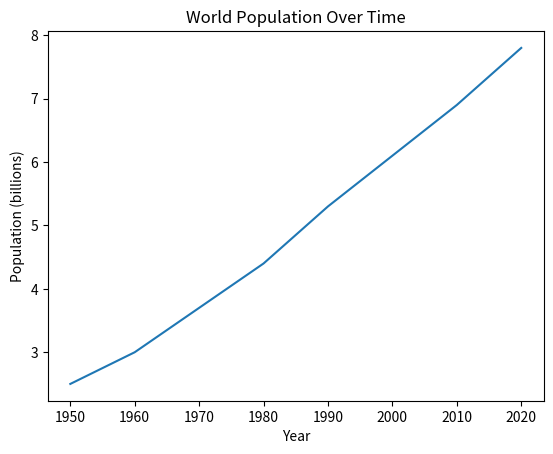
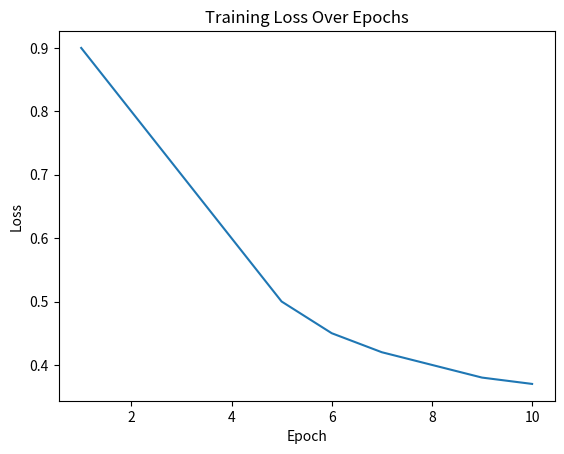
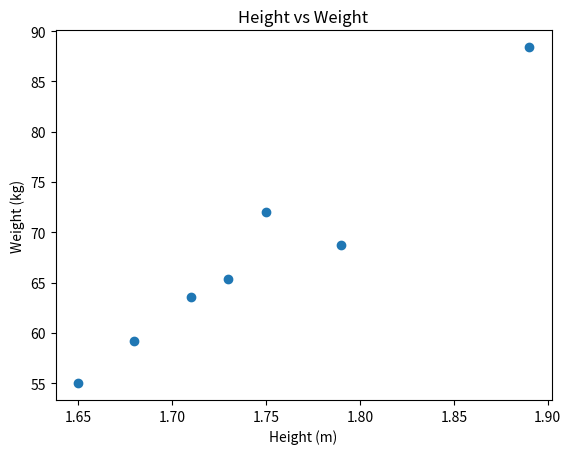
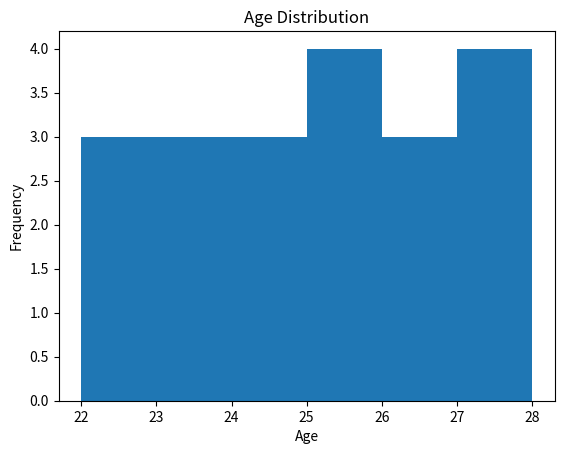
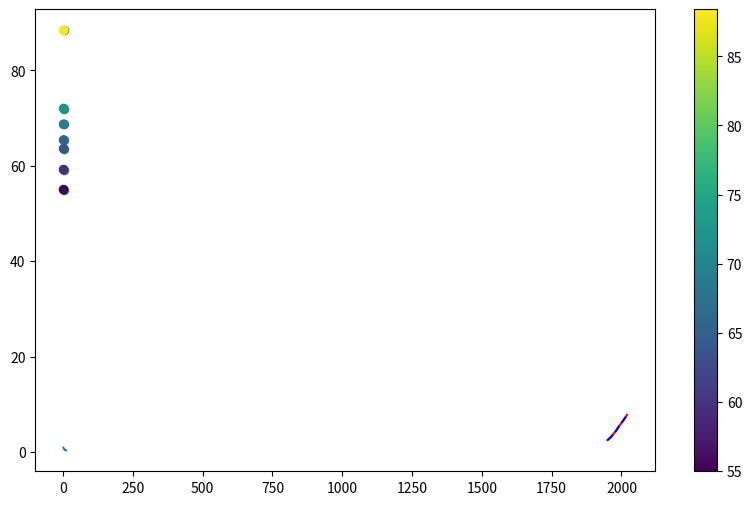

Python code for these plots, in order: (Note: this script raises an exception after producing the figures.)
# intermediate python

# ============================================
# Intermediate Python - Chapter 1 - Matplotlib
# COMPLETE NOTES
# ============================================

import matplotlib.pyplot as plt
import numpy as np

# ===== 1. WHAT IS MATPLOTLIB? =====
# Matplotlib = Python library for data visualization
# Most used visualization library in AI/ML
# Shows patterns, trends, distributions in data
# ALWAYS import as: import matplotlib.pyplot as plt

# ===== 2. LINE PLOT =====
# Used for: trends over TIME or continuous data
# X-axis = time/sequence, Y-axis = values

year = [1950, 1960, 1970, 1980, 1990, 2000, 2010, 2020]
population = [2.5, 3.0, 3.7, 4.4, 5.3, 6.1, 6.9, 7.8]

plt.plot(year, population)
plt.xlabel("Year")
plt.ylabel("Population (billions)")
plt.title("World Population Over Time")
plt.show()

# ⚠️ AI/ML use:
# Plotting training loss over epochs!
epochs = [1, 2, 3, 4, 5, 6, 7, 8, 9, 10]
loss = [0.9, 0.8, 0.7, 0.6, 0.5, 0.45, 0.42, 0.40, 0.38, 0.37]
plt.plot(epochs, loss)
plt.xlabel("Epoch")
plt.ylabel("Loss")
plt.title("Training Loss Over Epochs")
plt.show()

# ===== 3. SCATTER PLOT =====
# Used for: relationship/correlation between 2 variables
# Each point = one data sample

heights = [1.73, 1.68, 1.71, 1.89, 1.79, 1.65, 1.75]
weights = [65.4, 59.2, 63.6, 88.4, 68.7, 55.0, 72.0]

plt.scatter(heights, weights)
plt.xlabel("Height (m)")
plt.ylabel("Weight (kg)")
plt.title("Height vs Weight")
plt.show()

# ⚠️ AI/ML use:
# Check if features are correlated before building model
# Visualize predictions vs actual values
# Check if data is linearly separable (classification)

# ===== 4. HISTOGRAM =====
# Used for: distribution of ONE variable
# Shows how many times each value appears
# X-axis = value ranges (bins), Y-axis = frequency (count)

ages = [22, 25, 23, 28, 24, 26, 22, 27, 25, 23,
        24, 26, 28, 22, 25, 27, 23, 26, 24, 25]

plt.hist(ages, bins=6)
plt.xlabel("Age")
plt.ylabel("Frequency")
plt.title("Age Distribution")
plt.show()

# bins = number of bars
# more bins = more detail but noisier
# fewer bins = smoother but less detail

# ⚠️ AI/ML use:
# Check distribution of features before training
# Detect skewed data (needs normalization!)
# Check if target variable is balanced/imbalanced

# ===== 5. CUSTOMIZATION =====

# --- Labels ---
plt.xlabel("X axis label")
plt.ylabel("Y axis label")
plt.title("Plot Title")

# --- Ticks ---
# Change what values appear on axes
plt.xticks([0, 1, 2, 3], ["zero", "one", "two", "three"])
plt.yticks([0, 25, 50, 75, 100])

# --- Size ---
# Change figure size (width, height in inches)
plt.figure(figsize=(10, 6))   # wider, taller plot

# --- Colors & Styles ---
plt.plot(year, population, color="red")
plt.plot(year, population, color="blue", linestyle="--")  # dashed
plt.scatter(heights, weights, color="green", alpha=0.7)   # transparency

# --- Labels on data points ---
plt.scatter(heights, weights, c=weights, cmap="viridis")  # color by value!
plt.colorbar()   # shows color scale

# ===== 6. MULTIPLE PLOTS =====
# Plot multiple lines on same graph
plt.plot(epochs, loss, label="Training Loss")
plt.plot(epochs, val_loss, label="Validation Loss")
plt.legend()    # shows labels!
plt.show()

# ⚠️ AI/ML use: Compare training vs validation loss!

# ===== 7. plt.show() vs plt.clf() =====
plt.show()   # displays the plot and clears it
plt.clf()    # clears plot WITHOUT showing
# Always call plt.show() to display!
# Call plt.clf() when starting a new plot

# ===== 8. CHOOSING THE RIGHT PLOT =====
# Line plot    → trend over time (loss, accuracy per epoch)
# Scatter plot → relationship between 2 variables (correlation)
# Histogram   → distribution of 1 variable (feature distribution)

# ===== KEY TAKEAWAYS FOR AI/ML =====
# 1. Line plot → training loss/accuracy over epochs
# 2. Scatter plot → feature correlation, predictions vs actual
# 3. Histogram → check data distribution before training
# 4. Always add labels and title — makes plots professional!
# 5. figsize=(10,6) → standard size for ML reports
# 6. alpha → transparency, useful when points overlap
# 7. legend() → essential when plotting multiple lines







# ===== THINGS I MISSED =====

# 1. plt.xscale() - logarithmic scale
plt.xscale('log')   # used when data spans huge range!
# Example: population data 1000 to 7,000,000,000
# ⚠️ AI/ML use: learning rate plots (0.0001 to 1.0)

# 2. Scatter plot with size parameter
plt.scatter(x, y, s=sizes)    # s = size of each dot
plt.scatter(x, y, c=colors)   # c = color of each dot
# ⚠️ AI/ML use: bubble charts showing 3 variables at once!

# 3. plt.grid() - add grid lines
plt.grid(True)    # makes plots easier to read

# 4. plt.tight_layout() - fixes overlapping labels
plt.tight_layout()   # always call before plt.show()!

# 5. Comparing histograms
plt.hist(data1, bins=10, label="Group 1", alpha=0.5)
plt.hist(data2, bins=10, label="Group 2", alpha=0.5)
plt.legend()
plt.show()
# alpha=0.5 makes them transparent so both visible!
# ⚠️ AI/ML use: compare distribution of 2 features!

# 6. plt.xticks rotation
plt.xticks(rotation=45)   # rotate labels so they don't overlap
# used when x-axis labels are long strings!
